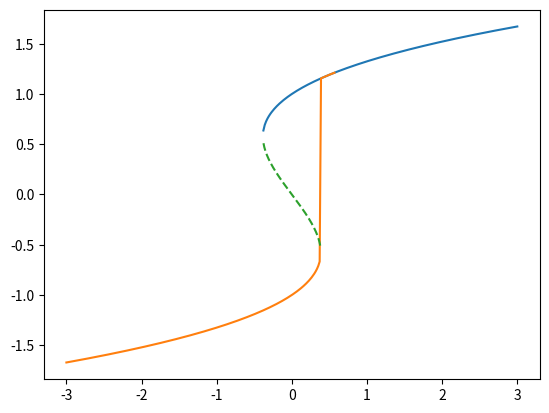

This chart was generated by the following Python code:
# -*- coding: utf-8 -*-
"""
Created on Wed Sep 25 12:56:52 2019

[redacted]
"""

import numpy as np
import matplotlib.pyplot as plt
from scipy.optimize import newton

def EmbedAlg(paramList, guess, F):
    X = []
    for par in paramList:
        try:
            # Optimize F(X,par) = 0
            xval = newton(F, guess, fprime=Fprime, args=(par,), tol=1E-8, maxiter=100)
            # Record solution
            X.append(xval)
            guess = xval
        except RuntimeError:
            #If newton fails, return truncated list of pars with corresponding xvals
            return paramList[:len(X)], X
    # return list of pars and xvals
    return paramList, X

def F(x, lab):
    return lab + x - x**3

def Fprime(x, lab):
    return 1-3*x**2

labs = np.linspace(3, -1/np.sqrt(3)+0.02, 200)
labs2 = np.linspace(-3,1/np.sqrt(3)-0.01, 200)
labs3 = np.linspace(-1/np.sqrt(3)+0.2,1/np.sqrt(3)-0.2,200)
C1, X1 = EmbedAlg(labs, 1, F)
C2, X2 = EmbedAlg(labs2, -1, F)
C3, X3 = EmbedAlg(labs3, 0, F)

plt.plot(C1, X1)
plt.plot(C2, X2)
plt.plot(C3, X3, ls='--')
